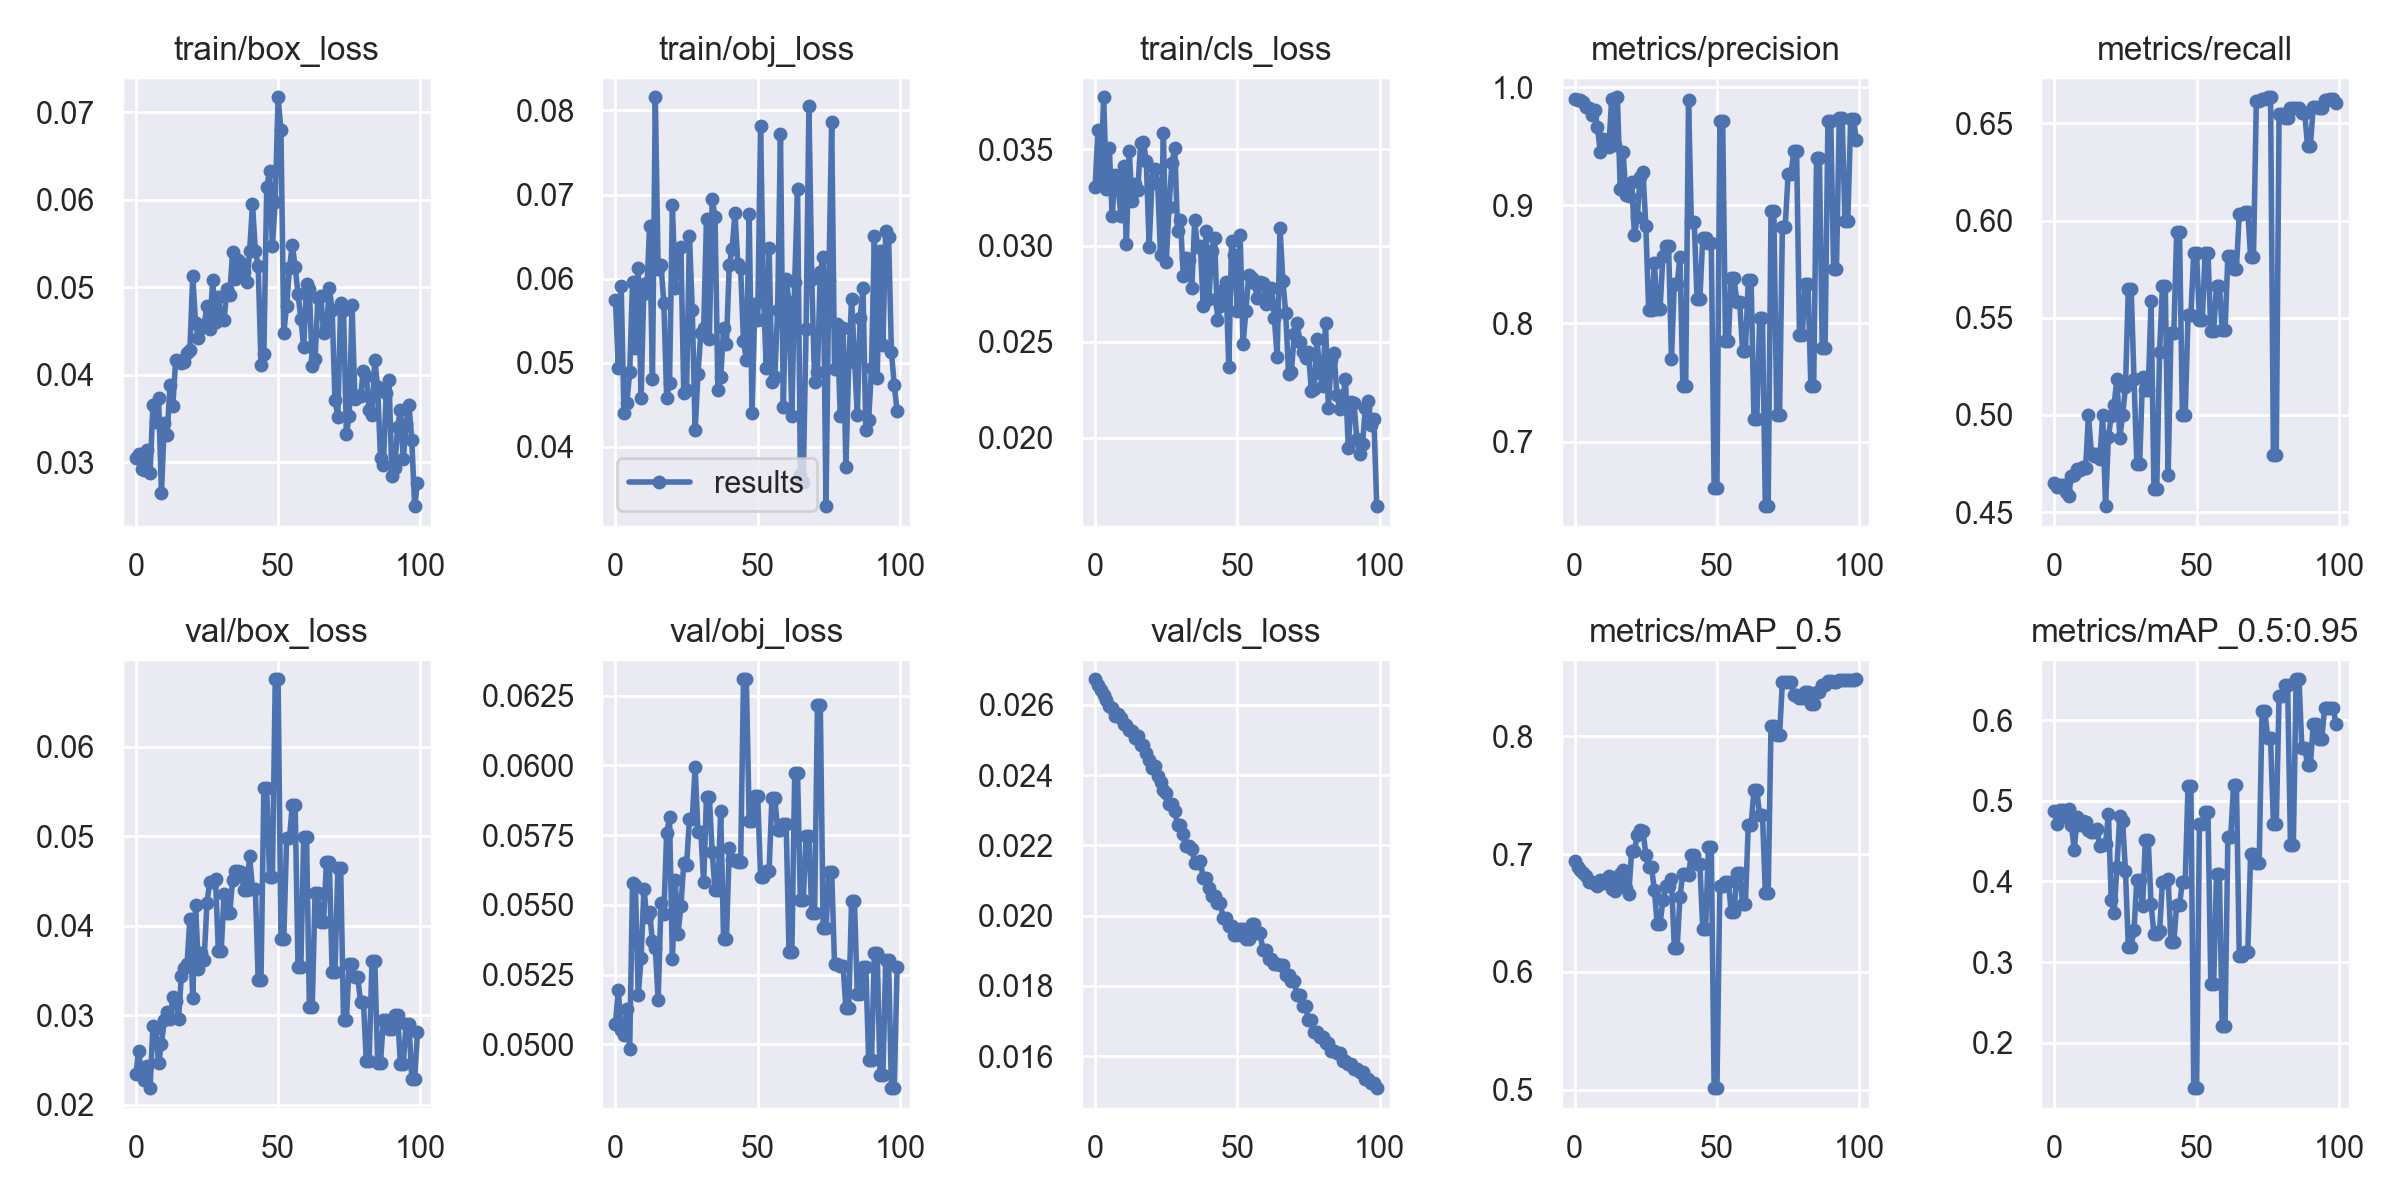

The table this chart was drawn from, first rows:
epoch, train/box_loss, train/obj_loss, train/cls_loss, metrics/precision, metrics/recall, metrics/mAP_0.5, metrics/mAP_0.5:0.95, val/box_loss, val/obj_loss, val/cls_loss, x/lr0, x/lr1, x/lr2, metrics/bishop_mAP, metrics/King_mAP, metrics/pawn_mAP, metrics/Queen_mAP, metrics/rook_mAP, metrics/Knight_mAP, metrics/bishop_mAP_50, metrics/King_mAP_50, metrics/pawn_mAP_50, metrics/Queen_mAP_50
0, 0.03043, 0.05747, 0.03302, 0.9899, 0.465, 0.6943, 0.4867, 0.02343, 0.05074, 0.02673, 0.0991, 0.0001, 0.0001, 0.6765, 0.6484, 0.7845, 0.1086, 0.1887, 0.5135, 0.9905, 0.995, 0.995, 0.1583
1, 0.03092, 0.04939, 0.03601, 0.9888, 0.4627, 0.6891, 0.4714, 0.02601, 0.05196, 0.02657, 0.0973, 0.0002976, 0.0002976, 0.6418, 0.6388, 0.7887, 0.09096, 0.1727, 0.4956, 0.9926, 0.995, 0.995, 0.1344
2, 0.02926, 0.05915, 0.03336, 0.989, 0.4642, 0.6867, 0.4887, 0.02347, 0.0505, 0.02642, 0.09549, 0.000492, 0.000492, 0.679, 0.6308, 0.8086, 0.08888, 0.1886, 0.5362, 0.995, 0.995, 0.995, 0.1266
3, 0.02913, 0.044, 0.03771, 0.9873, 0.4637, 0.6838, 0.4881, 0.02272, 0.05034, 0.02629, 0.09368, 0.0006832, 0.0006832, 0.7474, 0.587, 0.7482, 0.09539, 0.1776, 0.5727, 0.995, 0.995, 0.995, 0.1142
4, 0.03141, 0.04527, 0.03294, 0.9833, 0.4604, 0.6816, 0.4799, 0.02427, 0.05129, 0.02614, 0.09187, 0.0008712, 0.0008712, 0.6916, 0.6541, 0.7588, 0.08216, 0.1576, 0.5351, 0.995, 0.995, 0.995, 0.1134
5, 0.02875, 0.04888, 0.0351, 0.982, 0.4582, 0.6765, 0.4899, 0.02184, 0.04984, 0.02596, 0.09006, 0.001056, 0.001056, 0.7371, 0.6363, 0.7853, 0.1024, 0.1281, 0.5501, 0.995, 0.995, 0.995, 0.1206
6, 0.03647, 0.05958, 0.03152, 0.9761, 0.4688, 0.6763, 0.4701, 0.02875, 0.05579, 0.02592, 0.08824, 0.001238, 0.001238, 0.6681, 0.6828, 0.7704, 0.07869, 0.109, 0.5118, 0.995, 0.995, 0.995, 0.1309
7, 0.03457, 0.05182, 0.03369, 0.9804, 0.4692, 0.6747, 0.4388, 0.02858, 0.05571, 0.02569, 0.08642, 0.001416, 0.001416, 0.8075, 0.5698, 0.4946, 0.08586, 0.1223, 0.5524, 0.995, 0.995, 0.995, 0.129
8, 0.03728, 0.06126, 0.03345, 0.9663, 0.472, 0.6731, 0.4798, 0.02462, 0.05176, 0.02573, 0.08459, 0.001591, 0.001591, 0.6989, 0.6764, 0.7792, 0.09848, 0.1206, 0.5053, 0.995, 0.995, 0.995, 0.131
9, 0.02648, 0.04576, 0.03153, 0.945, 0.4716, 0.6776, 0.4702, 0.02682, 0.05309, 0.02562, 0.08276, 0.001763, 0.001763, 0.7402, 0.6365, 0.6995, 0.09385, 0.1181, 0.5329, 0.995, 0.995, 0.995, 0.1407
10, 0.03442, 0.05932, 0.03414, 0.9564, 0.473, 0.6757, 0.4749, 0.02941, 0.05559, 0.02545, 0.08093, 0.001932, 0.001932, 0.8013, 0.5986, 0.6632, 0.07955, 0.1295, 0.5771, 0.995, 0.995, 0.995, 0.1266
11, 0.03306, 0.05834, 0.03009, 0.9557, 0.4728, 0.6789, 0.4741, 0.0304, 0.05458, 0.02543, 0.0791, 0.002098, 0.002098, 0.7475, 0.6623, 0.7108, 0.07463, 0.1038, 0.5454, 0.995, 0.995, 0.995, 0.1201
12, 0.03879, 0.06624, 0.03491, 0.9497, 0.5, 0.681, 0.4637, 0.02954, 0.05473, 0.02529, 0.07726, 0.00226, 0.00226, 0.7919, 0.5633, 0.6597, 0.08535, 0.09122, 0.5906, 0.995, 0.995, 0.995, 0.1339
13, 0.03641, 0.04807, 0.0323, 0.9903, 0.4805, 0.6708, 0.4616, 0.03199, 0.05369, 0.02527, 0.07542, 0.002419, 0.002419, 0.6432, 0.7204, 0.7707, 0.06611, 0.07613, 0.493, 0.995, 0.995, 0.995, 0.1142
14, 0.04167, 0.08157, 0.03319, 0.9514, 0.4786, 0.6689, 0.4611, 0.03158, 0.05346, 0.02504, 0.07358, 0.002575, 0.002575, 0.8006, 0.5675, 0.5995, 0.1089, 0.06201, 0.6279, 0.995, 0.995, 0.9694, 0.1343
15, 0.04151, 0.06112, 0.03288, 0.9915, 0.4799, 0.6769, 0.4645, 0.02952, 0.0516, 0.02511, 0.07173, 0.002728, 0.002728, 0.6437, 0.6784, 0.7603, 0.08828, 0.05405, 0.5624, 0.995, 0.995, 0.995, 0.1451
16, 0.04133, 0.0616, 0.03531, 0.9141, 0.4772, 0.6828, 0.4435, 0.03439, 0.05506, 0.02487, 0.06988, 0.002878, 0.002878, 0.7086, 0.4739, 0.6739, 0.1006, 0.07867, 0.6254, 0.995, 0.995, 0.9876, 0.1278
17, 0.04147, 0.05709, 0.0354, 0.9449, 0.5, 0.6866, 0.4449, 0.0353, 0.05467, 0.02486, 0.06802, 0.003024, 0.003024, 0.6376, 0.7222, 0.6185, 0.1134, 0.0679, 0.5098, 0.995, 0.995, 0.995, 0.199
18, 0.04244, 0.04585, 0.03439, 0.9084, 0.4531, 0.671, 0.4461, 0.03571, 0.05757, 0.02464, 0.06617, 0.003167, 0.003167, 0.749, 0.4955, 0.6098, 0.09294, 0.06031, 0.669, 0.995, 0.995, 0.9441, 0.1614
19, 0.04284, 0.04754, 0.02993, 0.9075, 0.4887, 0.6661, 0.4839, 0.04078, 0.05815, 0.02442, 0.06431, 0.003307, 0.003307, 0.7978, 0.6757, 0.722, 0.06666, 0.03202, 0.6092, 0.995, 0.995, 0.995, 0.09794
20, 0.05128, 0.06871, 0.03339, 0.92, 0.4993, 0.7022, 0.3765, 0.03197, 0.05307, 0.0242, 0.06244, 0.003444, 0.003444, 0.5265, 0.3964, 0.5032, 0.1268, 0.1086, 0.5975, 0.995, 0.995, 0.9933, 0.199
21, 0.04586, 0.05888, 0.03401, 0.8748, 0.5053, 0.7026, 0.3606, 0.04229, 0.0559, 0.02426, 0.06058, 0.003578, 0.003578, 0.4205, 0.5524, 0.5907, 0.05923, 0.1198, 0.4212, 0.995, 0.995, 0.9884, 0.1376
22, 0.04422, 0.06349, 0.03322, 0.8902, 0.5186, 0.7162, 0.4179, 0.03513, 0.05397, 0.02399, 0.05871, 0.003708, 0.003708, 0.5273, 0.6601, 0.5313, 0.1275, 0.1513, 0.51, 0.995, 0.995, 0.9569, 0.2222
23, 0.04535, 0.06379, 0.02952, 0.9244, 0.4882, 0.7207, 0.4814, 0.03692, 0.05495, 0.02379, 0.05683, 0.003835, 0.003835, 0.6842, 0.6337, 0.652, 0.1092, 0.1503, 0.6588, 0.995, 0.995, 0.9688, 0.2177
24, 0.04569, 0.04644, 0.03584, 0.928, 0.5, 0.7196, 0.4747, 0.03614, 0.0565, 0.02358, 0.05496, 0.003959, 0.003959, 0.5859, 0.7433, 0.626, 0.1014, 0.1803, 0.6114, 0.995, 0.995, 0.9919, 0.1786
25, 0.04784, 0.04678, 0.02916, 0.8824, 0.5142, 0.6992, 0.4131, 0.04257, 0.05643, 0.02349, 0.05308, 0.00408, 0.00408, 0.5792, 0.4062, 0.6811, 0.02531, 0.1165, 0.67, 0.995, 0.995, 0.9947, 0.0389
26, 0.04525, 0.06513, 0.03202, 0.811, 0.5648, 0.6887, 0.3189, 0.04489, 0.05808, 0.02318, 0.0512, 0.004198, 0.004198, 0.3903, 0.5291, 0.4347, 0.08089, 0.04248, 0.436, 0.995, 0.995, 0.9663, 0.1797
27, 0.05078, 0.05623, 0.03427, 0.811, 0.5648, 0.6887, 0.3189, 0.04489, 0.05808, 0.02318, 0.04931, 0.004312, 0.004312, 0.3903, 0.5291, 0.4347, 0.08089, 0.04248, 0.436, 0.995, 0.995, 0.9663, 0.1797
28, 0.04604, 0.04196, 0.03509, 0.8509, 0.5185, 0.6692, 0.3401, 0.04525, 0.05994, 0.02298, 0.04742, 0.004423, 0.004423, 0.4418, 0.6006, 0.4939, 0.04819, 0.02331, 0.4326, 0.995, 0.995, 0.9856, 0.1253
29, 0.04886, 0.04865, 0.03077, 0.8124, 0.475, 0.6405, 0.4019, 0.03717, 0.05763, 0.02258, 0.04553, 0.004531, 0.004531, 0.7353, 0.3851, 0.5137, 0.05373, 0.02956, 0.6943, 0.9879, 0.995, 0.8135, 0.09846
30, 0.04634, 0.05355, 0.03133, 0.8124, 0.475, 0.6405, 0.4019, 0.03717, 0.05763, 0.02258, 0.04364, 0.004636, 0.004636, 0.7353, 0.3851, 0.5137, 0.05373, 0.02956, 0.6943, 0.9879, 0.995, 0.8135, 0.09846
31, 0.04624, 0.05409, 0.02842, 0.8569, 0.5196, 0.6608, 0.3692, 0.0435, 0.05581, 0.02231, 0.04174, 0.004738, 0.004738, 0.4577, 0.6902, 0.3926, 0.1171, 0.04345, 0.514, 0.995, 0.995, 0.7683, 0.2172
32, 0.04973, 0.06714, 0.02937, 0.8656, 0.5126, 0.6729, 0.4513, 0.04139, 0.05888, 0.02199, 0.03984, 0.004836, 0.004836, 0.7531, 0.6041, 0.6061, 0.04058, 0.02999, 0.6738, 0.995, 0.995, 0.995, 0.07152
33, 0.04914, 0.05285, 0.02923, 0.8656, 0.5126, 0.6729, 0.4513, 0.04139, 0.05888, 0.02199, 0.03793, 0.004931, 0.004931, 0.7531, 0.6041, 0.6061, 0.04058, 0.02999, 0.6738, 0.995, 0.995, 0.995, 0.07152
34, 0.054, 0.06947, 0.02777, 0.7699, 0.5587, 0.6787, 0.3719, 0.04509, 0.05688, 0.0219, 0.03602, 0.005023, 0.005023, 0.5508, 0.6821, 0.3338, 0.05783, 0.02414, 0.5828, 0.995, 0.995, 0.9816, 0.1324
35, 0.05088, 0.06738, 0.0313, 0.8333, 0.4621, 0.6205, 0.3348, 0.04608, 0.05552, 0.0215, 0.03411, 0.005112, 0.005112, 0.5261, 0.3005, 0.5101, 0.02062, 0.02907, 0.6227, 0.995, 0.7571, 0.9284, 0.05049
36, 0.05313, 0.0468, 0.02991, 0.8333, 0.4621, 0.6205, 0.3348, 0.04608, 0.05552, 0.0215, 0.0322, 0.005198, 0.005198, 0.5261, 0.3005, 0.5101, 0.02062, 0.02907, 0.6227, 0.995, 0.7571, 0.9284, 0.05049
37, 0.05277, 0.04831, 0.02999, 0.8565, 0.5325, 0.6637, 0.3382, 0.04598, 0.05838, 0.02156, 0.03028, 0.00528, 0.00528, 0.3892, 0.5841, 0.5102, 0.05236, 0.033, 0.4603, 0.995, 0.995, 0.8674, 0.1393
38, 0.05176, 0.05415, 0.02687, 0.747, 0.5662, 0.6834, 0.3998, 0.04402, 0.05378, 0.02107, 0.02836, 0.005359, 0.005359, 0.5971, 0.6947, 0.4052, 0.0504, 0.02994, 0.6217, 0.995, 0.995, 0.995, 0.1104
39, 0.05053, 0.05226, 0.03075, 0.747, 0.5662, 0.6834, 0.3998, 0.04402, 0.05378, 0.02107, 0.02644, 0.005435, 0.005435, 0.5971, 0.6947, 0.4052, 0.0504, 0.02994, 0.6217, 0.995, 0.995, 0.995, 0.1104
40, 0.0541, 0.06157, 0.02722, 0.989, 0.4691, 0.6825, 0.4026, 0.04773, 0.05704, 0.02077, 0.02451, 0.005508, 0.005508, 0.4572, 0.7172, 0.515, 0.035, 0.06494, 0.6262, 0.995, 0.995, 0.995, 0.04846
41, 0.05948, 0.0635, 0.02974, 0.8856, 0.5422, 0.6995, 0.3246, 0.04415, 0.05661, 0.02056, 0.02258, 0.005578, 0.005578, 0.4462, 0.27, 0.5569, 0.04757, 0.1167, 0.5104, 0.9762, 0.995, 0.995, 0.09823
42, 0.05416, 0.06782, 0.03039, 0.8856, 0.5422, 0.6995, 0.3246, 0.04415, 0.05661, 0.02056, 0.02064, 0.005644, 0.005644, 0.4462, 0.27, 0.5569, 0.04757, 0.1167, 0.5104, 0.9762, 0.995, 0.995, 0.09823
43, 0.05243, 0.06177, 0.02612, 0.8209, 0.5942, 0.6912, 0.3712, 0.03396, 0.05654, 0.02035, 0.01871, 0.005707, 0.005707, 0.4499, 0.5677, 0.5439, 0.1193, 0.05876, 0.4874, 0.995, 0.995, 0.9646, 0.1687
44, 0.04105, 0.06123, 0.02685, 0.8209, 0.5942, 0.6912, 0.3712, 0.03396, 0.05654, 0.02035, 0.01677, 0.005767, 0.005767, 0.4499, 0.5677, 0.5439, 0.1193, 0.05876, 0.4874, 0.995, 0.995, 0.9646, 0.1687
45, 0.04239, 0.05257, 0.02767, 0.8726, 0.5, 0.6364, 0.3996, 0.05536, 0.06309, 0.01992, 0.01482, 0.005824, 0.005824, 0.7611, 0.7245, 0.2487, 0.012, 0.01088, 0.6403, 0.995, 0.995, 0.9094, 0.01995
46, 0.06141, 0.05033, 0.02812, 0.8726, 0.5, 0.6364, 0.3996, 0.05536, 0.06309, 0.01992, 0.01288, 0.005878, 0.005878, 0.7611, 0.7245, 0.2487, 0.012, 0.01088, 0.6403, 0.995, 0.995, 0.9094, 0.01995
47, 0.06323, 0.0677, 0.02371, 0.8677, 0.5515, 0.7059, 0.5189, 0.04549, 0.05801, 0.01971, 0.01093, 0.005928, 0.005928, 0.7253, 0.6519, 0.7382, 0.06241, 0.2117, 0.7238, 0.995, 0.995, 0.995, 0.09371
48, 0.05471, 0.04408, 0.03025, 0.8677, 0.5515, 0.7059, 0.5189, 0.04549, 0.05801, 0.01971, 0.008975, 0.005975, 0.005975, 0.7253, 0.6519, 0.7382, 0.06241, 0.2117, 0.7238, 0.995, 0.995, 0.995, 0.09371
49, 0.05977, 0.05699, 0.0295, 0.6604, 0.5833, 0.5014, 0.1439, 0.06753, 0.05889, 0.01945, 0.007019, 0.006019, 0.006019, 0.1959, 0.1675, 0.237, 0.03019, 0.07505, 0.1578, 0.4433, 0.3589, 0.995, 0.1242
50, 0.0717, 0.05513, 0.02662, 0.6604, 0.5833, 0.5014, 0.1439, 0.06753, 0.05889, 0.01945, 0.006, 0.006, 0.006, 0.1959, 0.1675, 0.237, 0.03019, 0.07505, 0.1578, 0.4433, 0.3589, 0.995, 0.1242
51, 0.06795, 0.07817, 0.03055, 0.9717, 0.5487, 0.6725, 0.4715, 0.0385, 0.056, 0.01961, 0.006, 0.006, 0.006, 0.6983, 0.6103, 0.6673, 0.08418, 0.0576, 0.7111, 0.995, 0.995, 0.995, 0.1142
52, 0.04477, 0.05847, 0.02486, 0.9717, 0.5487, 0.6725, 0.4715, 0.0385, 0.056, 0.01961, 0.00592, 0.00592, 0.00592, 0.6983, 0.6103, 0.6673, 0.08418, 0.0576, 0.7111, 0.995, 0.995, 0.995, 0.1142
53, 0.04786, 0.04935, 0.02659, 0.7848, 0.5834, 0.6765, 0.486, 0.04974, 0.05623, 0.01934, 0.00584, 0.00584, 0.00584, 0.6525, 0.7186, 0.664, 0.08777, 0.04417, 0.7491, 0.995, 0.995, 0.9096, 0.1124
54, 0.05212, 0.06368, 0.02847, 0.7848, 0.5834, 0.6765, 0.486, 0.04974, 0.05623, 0.01934, 0.00576, 0.00576, 0.00576, 0.6525, 0.7186, 0.664, 0.08777, 0.04417, 0.7491, 0.995, 0.995, 0.9096, 0.1124
55, 0.05485, 0.04771, 0.02832, 0.8385, 0.5431, 0.6508, 0.2729, 0.05347, 0.05884, 0.01975, 0.00568, 0.00568, 0.00568, 0.3306, 0.4087, 0.4178, 0.02804, 0.03237, 0.4199, 0.995, 0.995, 0.7977, 0.0756
56, 0.05226, 0.04827, 0.02807, 0.8385, 0.5431, 0.6508, 0.2729, 0.05347, 0.05884, 0.01975, 0.0056, 0.0056, 0.0056, 0.3306, 0.4087, 0.4178, 0.02804, 0.03237, 0.4199, 0.995, 0.995, 0.7977, 0.0756
57, 0.04925, 0.05631, 0.0273, 0.818, 0.5664, 0.6839, 0.4094, 0.03541, 0.0577, 0.01949, 0.00552, 0.00552, 0.00552, 0.5478, 0.636, 0.5564, 0.04698, 0.04609, 0.6232, 0.995, 0.9879, 0.9926, 0.07528
58, 0.04637, 0.07723, 0.02808, 0.818, 0.5664, 0.6839, 0.4094, 0.03541, 0.0577, 0.01949, 0.00544, 0.00544, 0.00544, 0.5478, 0.636, 0.5564, 0.04698, 0.04609, 0.6232, 0.995, 0.9879, 0.9926, 0.07528
59, 0.04313, 0.04469, 0.02807, 0.777, 0.5437, 0.6576, 0.2213, 0.04988, 0.05792, 0.01902, 0.00536, 0.00536, 0.00536, 0.2103, 0.2659, 0.3595, 0.03165, 0.08408, 0.3764, 0.8705, 0.995, 0.7819, 0.05793
... 40 more rows
